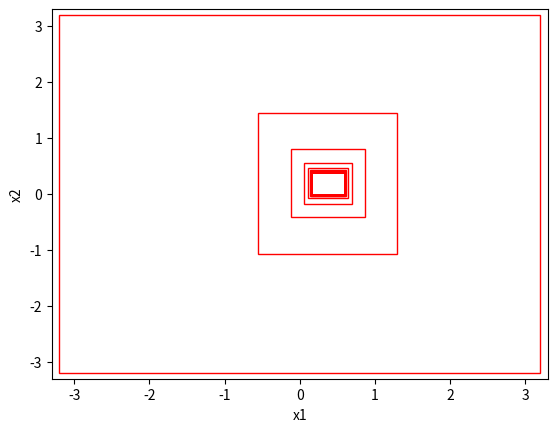
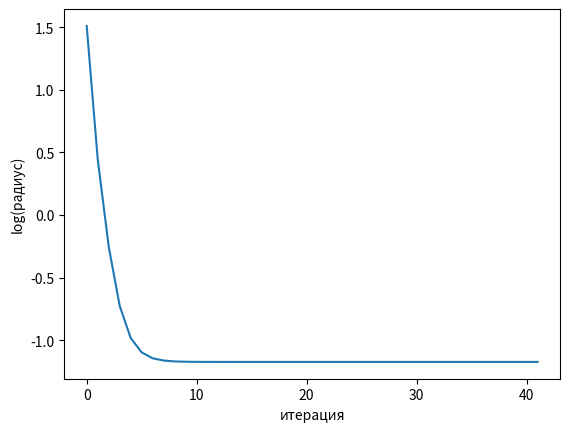
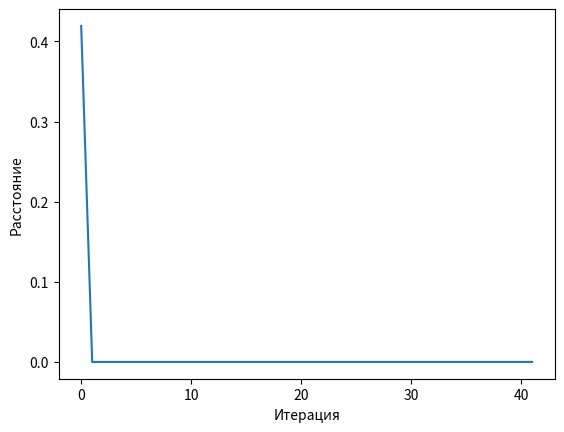

These charts were generated, in order, by the following Python code:
import math
from copy import copy, deepcopy
from sympy import Interval
import matplotlib.pyplot as plt
import matplotlib.patches as pth

def sum(i1, i2):
    min = i1.inf + i2.inf
    max = i1.sup + i2.sup
    return Interval(min, max)

def sub(i1, i2):
    min = i1.inf - i2.sup
    max = i1.sup - i2.inf
    return Interval(min, max)

def mul(i1, i2):
    first_data = [i1.inf, i1.sup]
    second_data = [i2.inf, i2.sup]
    muls = []
    for first in first_data:
        for second in second_data:
            muls.append(first * second)
    return Interval(min(muls), max(muls))

def div(i1, i2):
    first_data = [i1.inf, i1.sup]
    second_data = [i2.inf, i2.sup]
    divs = []
    for first in first_data:
        for second in second_data:
            divs.append(first / second)
    return Interval(min(divs), max(divs))

def sum_matrix(A, B):
    result = deepcopy(A)
    for i in range(len(result)):
        result[i] = sum(result[i], B[i])
    return result

def mul_matrix(A, B):
    result = []
    for i in range(len(A[0])):
        result.append(Interval(.0, .0))
        for q in range(len(B)):
            result[i] = sum(result[i], mul(A[i][q], B[q]))
    return result

def union(newX, oldX):
    result = []
    for i in range(len(newX)):
        result.append(Interval(max([newX[i].inf, oldX[i].inf]), min([newX[i].sup, oldX[i].sup])))
    return result

def equal(newX, oldX):
    eps = 10 ** -16
    for i in range(len(newX)):
        if math.fabs(newX[i].inf - oldX[i].inf) > eps ** -10 or math.fabs(newX[i].sup - oldX[i].sup) > eps:
            return False
    return True

def vizualization(iterations):
    fig, ax = plt.subplots()
    for elem in iterations:
        ax.add_patch(pth.Rectangle((elem[0].inf, elem[1].inf), (elem[0].sup - elem[0].inf), (elem[1].sup - elem[1].inf), linewidth=1, edgecolor='r',  facecolor='none'))
    start_iter = iterations[0]
    x_min = float(start_iter[0].inf - 0.1)
    x_max = float(start_iter[0].sup + 0.1)
    y_min = float(start_iter[1].inf - 0.1)
    y_max = float(start_iter[1].sup + 0.1)
    ax.set_xlim([x_min, x_max])
    ax.set_ylim([y_min, y_max])
    plt.xlabel('x1')
    plt.ylabel('x2')
    plt.show()

def plotRadius(iterations):
    rads = []
    iter = []
    for i in range(len(iterations)):
        iter.append(i)
        x = (iterations[i][0].sup - iterations[i][0].inf) / 2
        y = (iterations[i][1].sup - iterations[i][1].inf) / 2
        rads.append(math.log(math.sqrt(x ** 2 + y ** 2)))
    plt.ylabel('log(радиус)')
    plt.xlabel('итерация')
    plt.plot(iter, rads)
    plt.show()

def plotDistance(iterations: list):
    last = iterations[len(iterations) - 1]
    answer = [(last[0].inf + last[0].sup) / 2, (last[1].inf + last[1].sup) / 2]
    distances = []
    iters = []
    for i in range(len(iterations)):
        iters.append(i)
        x = (iterations[i][0].sup + iterations[i][0].inf) / 2 - answer[0]
        y = (iterations[i][1].sup + iterations[i][1].inf) / 2 - answer[1]
        distances.append((math.sqrt(x ** 2 + y ** 2)))
    plt.ylabel('Расстояние')
    plt.xlabel('Итерация')
    plt.plot(iters, distances)
    plt.show()

A = [[Interval(.0, .0), Interval(-.25, .25)], [Interval(.0, .0), Interval(-.375, .375)]] #I - VA
B = [Interval(.25, .5), Interval(.125, .25)] #VB
oldX = [Interval(-3.2, 3.2), Interval(-3.2, 3.2)]
newX = union(sum_matrix(B, mul_matrix(A, oldX)), oldX)
iterations = [oldX, newX]
while not equal(newX, oldX):
   oldX = deepcopy(newX)
   newX = union(sum_matrix(B, mul_matrix(A, oldX)), oldX)
   iterations.append(newX)
vizualization(iterations)
plotRadius(iterations)
plotDistance(iterations)
